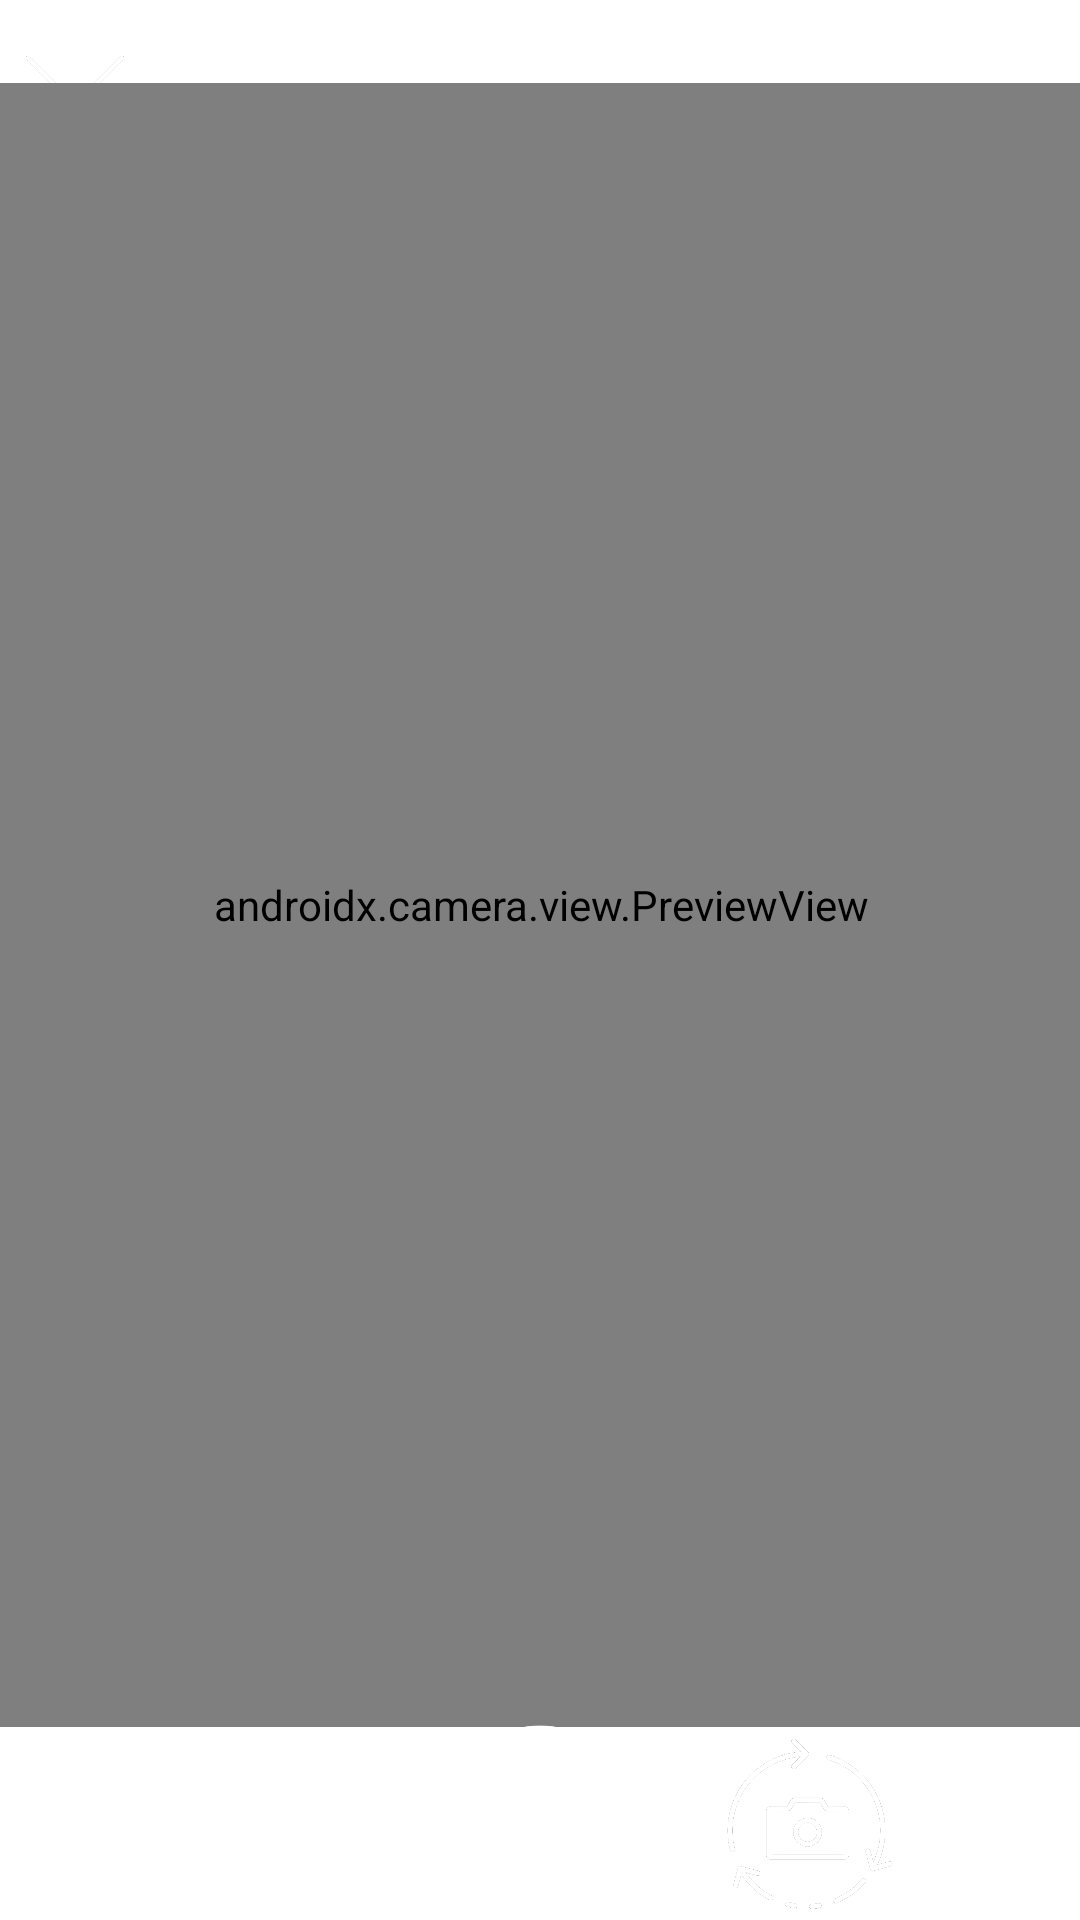

Reconstruct the res/layout file that produces this screen, plus the resources it refers to.
<!-- AndroidManifest.xml: application theme Theme.YouCanDoItAPP -->
<!-- res/layout/camera.xml -->
<?xml version="1.0" encoding="utf-8"?>
<FrameLayout xmlns:android="http://schemas.android.com/apk/res/android"
    xmlns:app="http://schemas.android.com/apk/res-auto"
    xmlns:tools="http://schemas.android.com/tools"
    android:layout_width="match_parent"
    android:layout_height="match_parent"
    tools:context=".Activity.CameraActivity">

    <ImageButton
        android:id="@+id/close"
        android:layout_width="wrap_content"
        android:layout_height="wrap_content"
        android:background="@android:color/transparent"
        android:layout_marginTop="10dp"
        android:layout_gravity="top|start"
        app:srcCompat="@drawable/close" />

    <androidx.constraintlayout.widget.ConstraintLayout
        android:id="@+id/previewLayout"
        android:layout_width="match_parent"
        android:layout_height="match_parent">

        <androidx.camera.view.PreviewView
            android:id="@+id/previewView"
            android:layout_width="411dp"
            android:layout_height="548dp"
            app:layout_constraintBottom_toBottomOf="parent"
            app:layout_constraintEnd_toEndOf="parent"
            app:layout_constraintStart_toStartOf="parent"
            app:layout_constraintTop_toTopOf="parent"
            app:layout_constraintVertical_bias="0.3" />

        <ImageButton
            android:id="@+id/take"
            android:layout_width="wrap_content"
            android:layout_height="wrap_content"
            android:background="@android:color/transparent"
            app:layout_constraintBottom_toBottomOf="parent"
            app:layout_constraintEnd_toEndOf="parent"
            app:layout_constraintStart_toStartOf="parent"
            app:layout_constraintTop_toBottomOf="@+id/previewView"
            app:layout_constraintVertical_bias="0.5"
            app:srcCompat="@drawable/camera_capture" />

        <ImageButton
            android:id="@+id/switchBtn"
            android:layout_width="wrap_content"
            android:layout_height="wrap_content"
            android:background="@android:color/transparent"
            app:layout_constraintBottom_toBottomOf="parent"
            app:layout_constraintEnd_toEndOf="parent"
            app:layout_constraintHorizontal_bias="0.8"
            app:layout_constraintStart_toStartOf="parent"
            app:layout_constraintTop_toBottomOf="@+id/previewView"
            app:layout_constraintVertical_bias="0.5"
            app:srcCompat="@drawable/camera_switch" />

        <FrameLayout
            android:id="@+id/frameLayoutShutter"
            android:visibility="gone"
            android:layout_width="411dp"
            android:layout_height="548dp"
            app:layout_constraintBottom_toBottomOf="parent"
            app:layout_constraintEnd_toEndOf="parent"
            app:layout_constraintStart_toStartOf="parent"
            app:layout_constraintTop_toTopOf="parent"
            app:layout_constraintVertical_bias="0.3"
            android:background="#000000"/>

    </androidx.constraintlayout.widget.ConstraintLayout>

    <androidx.constraintlayout.widget.ConstraintLayout
        android:id="@+id/captureLayout"
        android:layout_width="match_parent"
        android:layout_height="match_parent"
        android:visibility="invisible">

        <ImageView
            android:id="@+id/imageView"
            android:layout_width="411dp"
            android:layout_height="548dp"
            app:layout_constraintBottom_toBottomOf="parent"
            app:layout_constraintEnd_toEndOf="parent"
            app:layout_constraintStart_toStartOf="parent"
            app:layout_constraintTop_toTopOf="parent"
            app:layout_constraintVertical_bias="0.3" />

        <Button
            android:id="@+id/reset"
            android:layout_width="120dp"
            android:layout_height="60dp"
            android:text="다시찍기"
            app:layout_constraintBottom_toBottomOf="parent"
            app:layout_constraintEnd_toEndOf="parent"
            app:layout_constraintStart_toStartOf="parent"
            app:layout_constraintTop_toBottomOf="@+id/imageView"
            app:layout_constraintHorizontal_bias="0.2"
            app:layout_constraintVertical_bias="0.5" />

        <Button
            android:id="@+id/certify"
            android:layout_width="120dp"
            android:layout_height="60dp"
            android:text="인증하기"
            app:layout_constraintBottom_toBottomOf="parent"
            app:layout_constraintEnd_toEndOf="parent"
            app:layout_constraintStart_toStartOf="parent"
            app:layout_constraintTop_toBottomOf="@+id/imageView"
            app:layout_constraintHorizontal_bias="0.8"
            app:layout_constraintVertical_bias="0.5" />

    </androidx.constraintlayout.widget.ConstraintLayout>

</FrameLayout>
<!-- resources referenced by this layout -->
<resources>
  <!-- drawable camera_capture (drawable) -->
  <?xml version="1.0" encoding="utf-8"?>
  <layer-list xmlns:android="http://schemas.android.com/apk/res/android">
      <item
          android:width="70dp"
          android:height="70dp"
          android:drawable="@drawable/_camera_capture_image" />
  
  </layer-list>
  <!-- drawable camera_switch (drawable) -->
  <?xml version="1.0" encoding="utf-8"?>
  <layer-list xmlns:android="http://schemas.android.com/apk/res/android">
      <item
          android:width="60dp"
          android:height="60dp"
          android:drawable="@drawable/_camera_switch_image" />
  
  </layer-list>
  <!-- drawable close (drawable) -->
  <?xml version="1.0" encoding="utf-8"?>
  <layer-list xmlns:android="http://schemas.android.com/apk/res/android">
      <item
          android:width="50dp"
          android:height="50dp"
          android:drawable="@drawable/_close_image" />
  
  </layer-list>
  <style name="Theme.YouCanDoItAPP" parent="Theme.MaterialComponents.DayNight.DarkActionBar">
          
          <item name="colorPrimary">@color/subColor</item>
          <item name="colorPrimaryVariant">@color/mainColor</item>
          <item name="colorOnPrimary">@color/black</item>
          
          <item name="colorSecondary">@color/teal_200</item>
          <item name="colorSecondaryVariant">@color/teal_700</item>
          <item name="colorOnSecondary">@color/black</item>
          
          <item name="android:statusBarColor" tools:targetApi="l">?attr/colorPrimaryVariant</item>
          
          <item name="windowNoTitle">true</item>
      </style>
  <!-- drawable _camera_capture_image: png bitmap (drawable, 21448 bytes) -->
  <!-- drawable _camera_switch_image: png bitmap (drawable, 33888 bytes) -->
  <!-- drawable _close_image: png bitmap (drawable, 6617 bytes) -->
  <color name="subColor">#FFF066</color>
  <color name="mainColor">#F8BA00</color>
  <color name="black">#FF000000</color>
  <color name="teal_200">#FF03DAC5</color>
  <color name="teal_700">#FF018786</color>
</resources>
